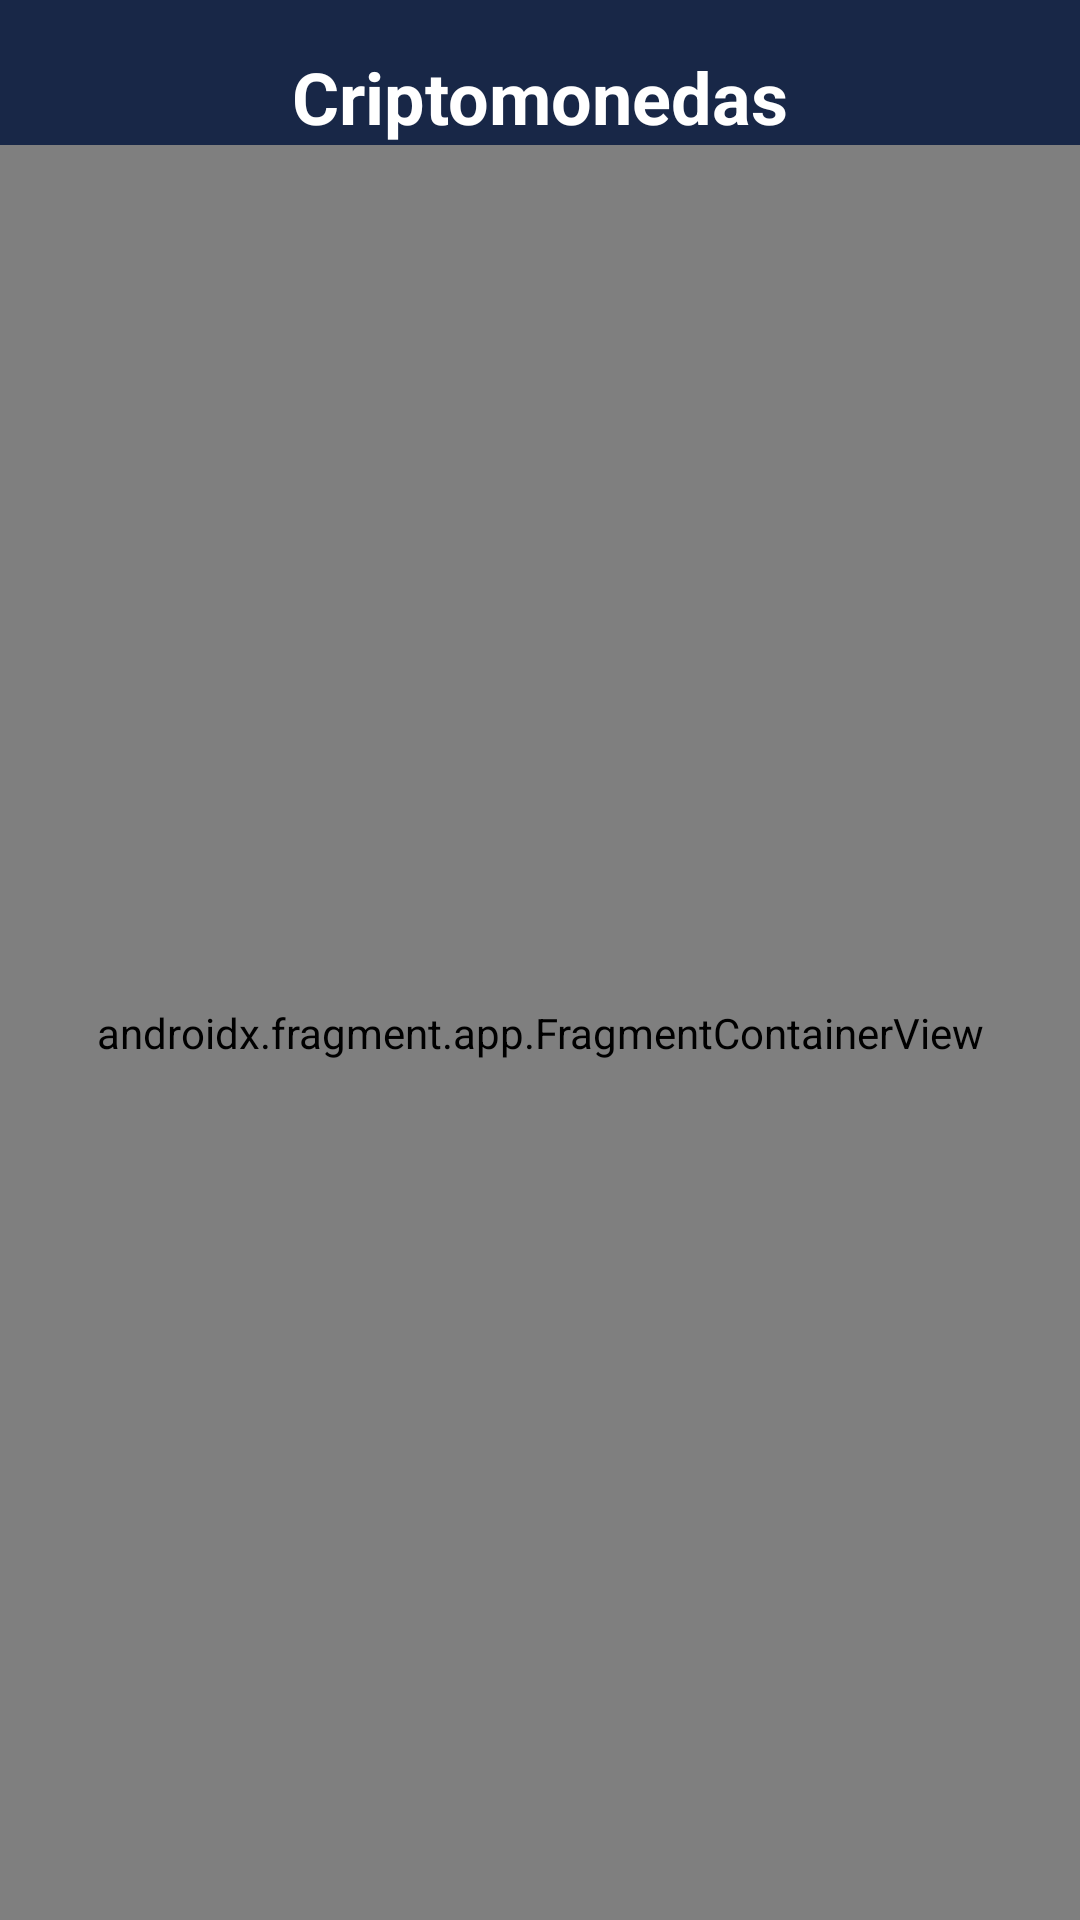

Android layout source for this screen:
<!-- AndroidManifest.xml: application theme Theme.CriptomonedasApp -->
<!-- res/layout/activity_main.xml -->
<?xml version="1.0" encoding="utf-8"?>
<androidx.constraintlayout.widget.ConstraintLayout xmlns:android="http://schemas.android.com/apk/res/android"
    xmlns:app="http://schemas.android.com/apk/res-auto"
    xmlns:tools="http://schemas.android.com/tools"
    android:layout_width="match_parent"
    android:layout_height="match_parent"
    android:background="#182747"
    tools:context=".MainActivity">

    <TextView
        android:id="@+id/titleApplication"
        android:layout_width="wrap_content"
        android:layout_height="wrap_content"
        app:layout_constraintStart_toStartOf="parent"
        app:layout_constraintEnd_toEndOf="parent"
        app:layout_constraintTop_toTopOf="parent"
        android:text="Criptomonedas"
        android:textStyle="bold"
        android:textSize="24sp"
        android:textColor="@android:color/white"
        android:layout_marginTop="16dp">

    </TextView>

    <androidx.fragment.app.FragmentContainerView
        android:id="@+id/nav_host_fragment"
        android:name="androidx.navigation.fragment.NavHostFragment"
        android:layout_width="0dp"
        android:layout_height="0dp"
        app:layout_constraintLeft_toLeftOf="parent"
        app:layout_constraintRight_toRightOf="parent"
        app:layout_constraintTop_toBottomOf="@id/titleApplication"
        app:layout_constraintBottom_toBottomOf="parent"
        app:defaultNavHost="true"
        app:navGraph="@navigation/nav_graph" />

</androidx.constraintlayout.widget.ConstraintLayout>
<!-- resources referenced by this layout -->
<resources>
  <style name="Theme.CriptomonedasApp" parent="Theme.MaterialComponents.DayNight.NoActionBar">
          
          <item name="colorPrimary">@color/purple_500</item>
          <item name="colorPrimaryVariant">@color/purple_700</item>
          <item name="colorOnPrimary">@color/white</item>
          
          <item name="colorSecondary">@color/teal_200</item>
          <item name="colorSecondaryVariant">@color/teal_700</item>
          <item name="colorOnSecondary">@color/black</item>
          
          <item name="android:statusBarColor" tools:targetApi="l">?attr/colorPrimaryVariant</item>
          
      </style>
  <color name="purple_500">#FF6200EE</color>
  <color name="purple_700">#FF3700B3</color>
  <color name="white">#FFFFFFFF</color>
  <color name="teal_200">#FF03DAC5</color>
  <color name="teal_700">#FF018786</color>
  <color name="black">#FF000000</color>
</resources>
